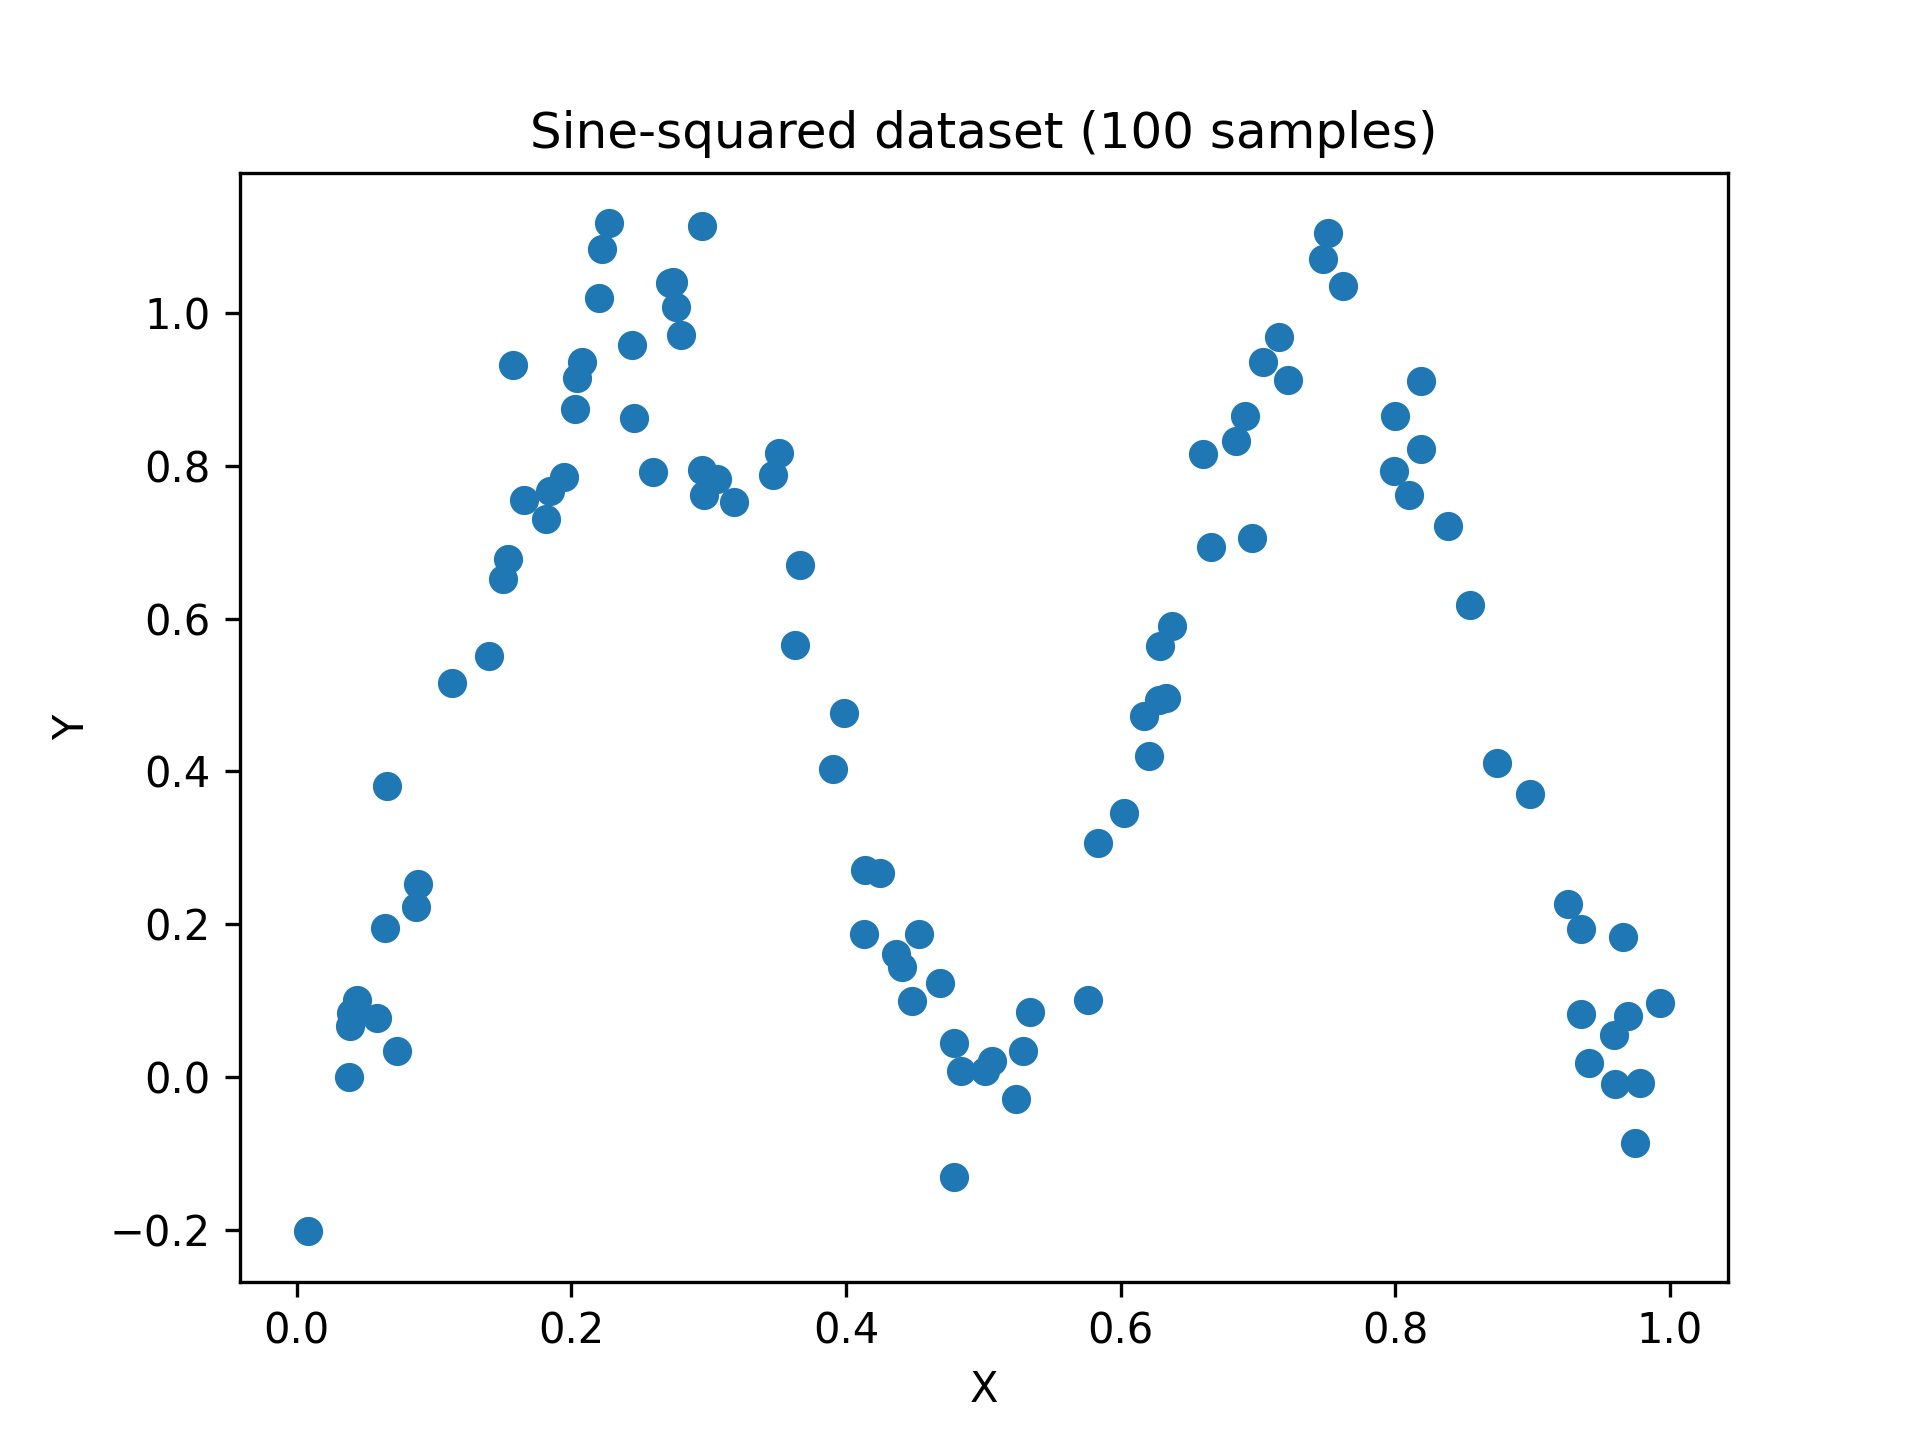

Source data for this figure (header and first rows):
X, Y_clean, Y
0.1503, 0.6565, 0.6521
0.2442, 0.9987, 0.9589
0.06388, 0.1526, 0.1946
0.6839, 0.8374, 0.8323
0.6286, 0.5225, 0.5646
0.2024, 0.9133, 0.8742
0.9601, 0.06149, -0.009292
0.4681, 0.03965, 0.1233
0.3465, 0.6752, 0.7884
0.6374, 0.5778, 0.5908
0.4482, 0.1023, 0.09934
0.4362, 0.1521, 0.1606
0.1571, 0.696, 0.9319
0.06561, 0.1606, 0.3805
0.8743, 0.5043, 0.4108
0.007841, 0.002425, -0.202
0.633, 0.5502, 0.4965
0.2718, 0.9813, 1.039
0.9695, 0.03636, 0.07961
0.03955, 0.0605, 0.08312
0.2761, 0.9733, 1.008
0.3187, 0.8252, 0.7531
0.2967, 0.9163, 0.7614
0.2271, 0.9794, 1.118
0.4249, 0.2066, 0.2667
0.6208, 0.4735, 0.4197
0.8979, 0.3578, 0.3707
0.7216, 0.9686, 0.9119
0.8001, 0.9041, 0.8656
0.7151, 0.9526, 0.9687
0.2079, 0.9316, 0.9362
0.3986, 0.354, 0.476
0.07258, 0.1939, 0.03335
0.3663, 0.5549, 0.6697
0.5834, 0.2505, 0.3069
0.1539, 0.6776, 0.6784
0.1846, 0.8406, 0.7675
0.08846, 0.2784, 0.253
0.3627, 0.5769, 0.5655
0.696, 0.8892, 0.7052
0.4532, 0.08384, 0.1874
0.1814, 0.8254, 0.7304
0.6283, 0.5205, 0.4939
0.7476, 0.9998, 1.07
0.2223, 0.9701, 1.084
0.9658, 0.0454, 0.1828
0.295, 0.922, 0.7941
0.5014, 8.133997188626884e-05, 0.008204
0.2037, 0.9177, 0.9152
0.617, 0.4498, 0.4726
0.1131, 0.4256, 0.5163
0.5063, 0.001554, 0.02049
0.08674, 0.2688, 0.2226
0.6903, 0.8658, 0.8647
0.8387, 0.72, 0.7219
0.1397, 0.592, 0.5507
0.3514, 0.6463, 0.8175
0.05829, 0.1283, 0.07708
0.04357, 0.07308, 0.1012
0.6659, 0.7456, 0.6937
... 40 more rows
